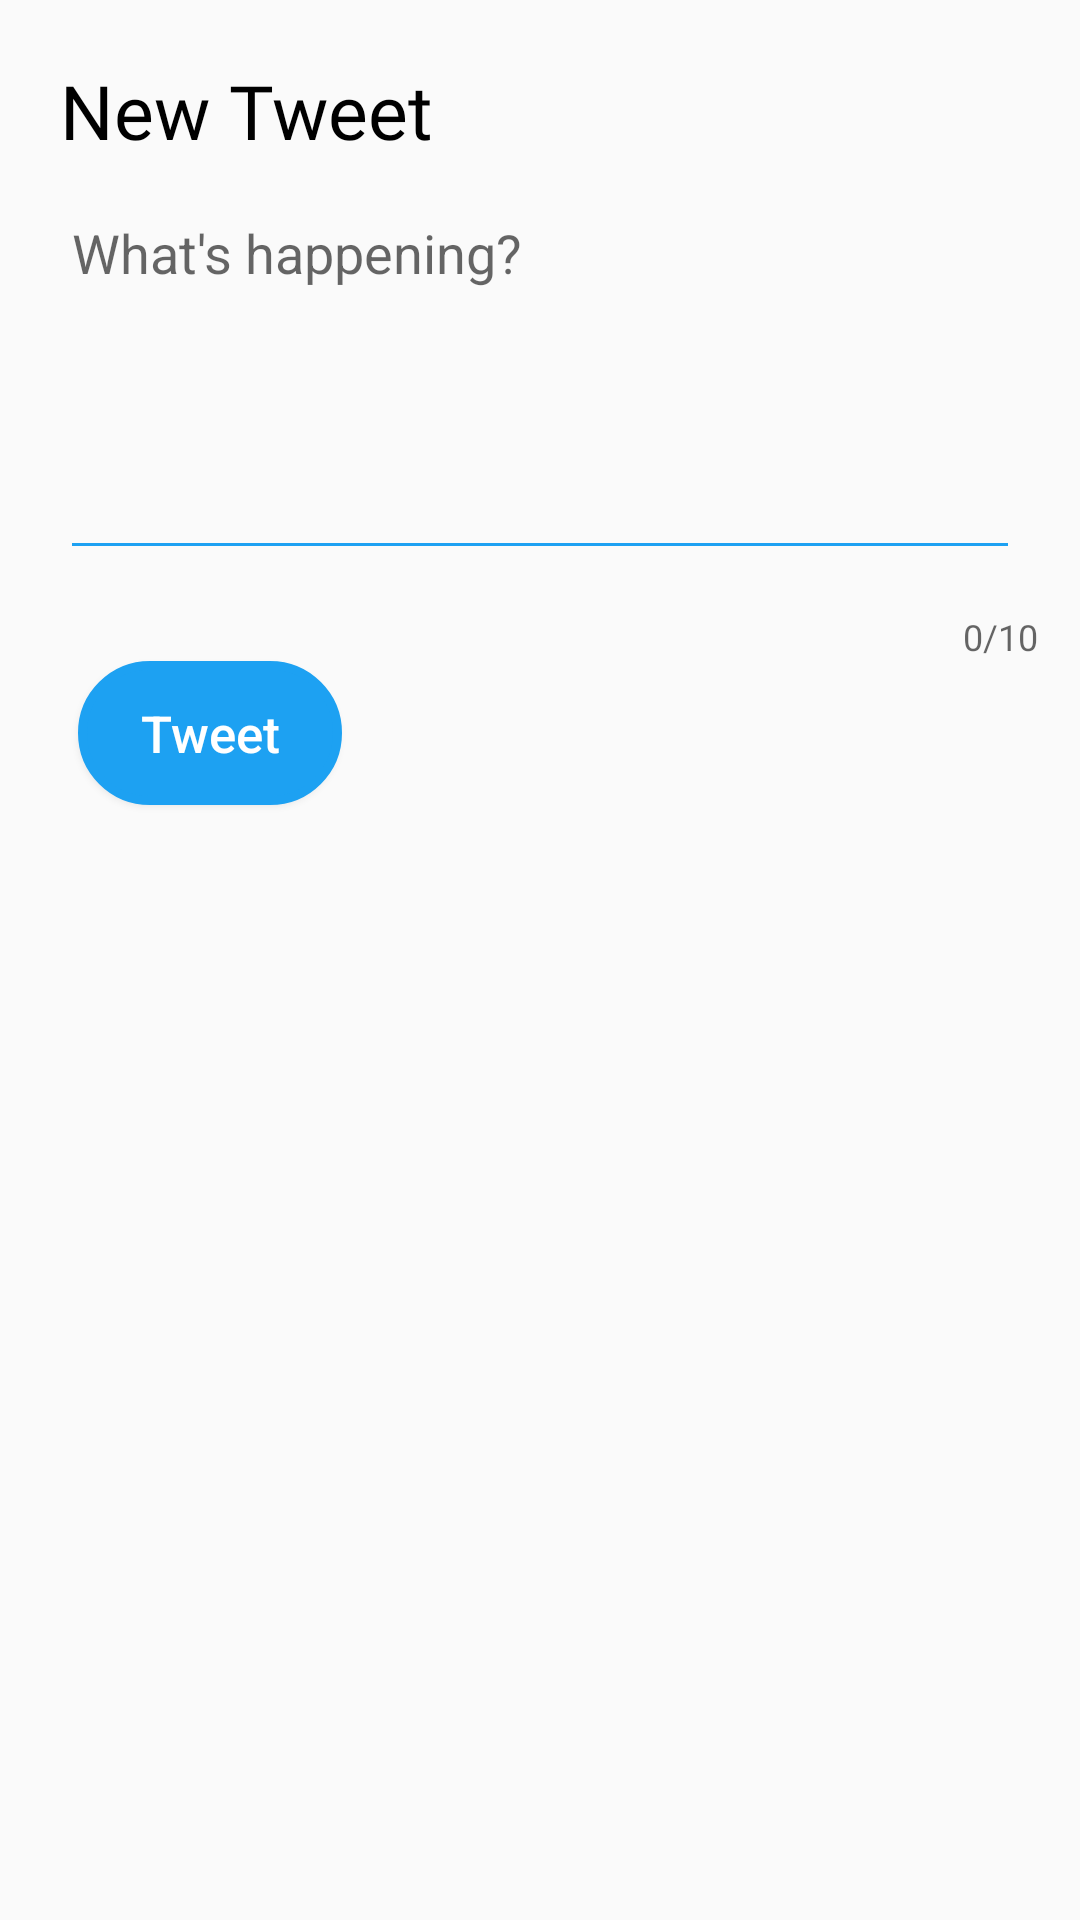

Produce the Android XML layout that renders to this screen, including the resource entries it uses.
<!-- AndroidManifest.xml: application theme AppTheme -->
<!-- res/layout/activity_compose.xml -->
<?xml version="1.0" encoding="utf-8"?>
<RelativeLayout xmlns:android="http://schemas.android.com/apk/res/android"
    xmlns:app="http://schemas.android.com/apk/res-auto"
    xmlns:tools="http://schemas.android.com/tools"
    android:layout_width="match_parent"
    android:padding="10dp"
    android:layout_height="400dp">

    <TextView
        android:id="@+id/tvNewTweet"
        android:layout_width="wrap_content"
        android:layout_height="wrap_content"
        android:layout_marginStart="10dp"
        android:layout_marginTop="10dp"
        android:fontFamily="@font/open_sans_semibold"
        android:text="New Tweet"
        android:textColor="@android:color/black"
        android:textSize="25sp" />

    <com.google.android.material.textfield.TextInputLayout
        android:id="@+id/inputLayout"
        android:layout_below="@+id/tvNewTweet"
        android:layout_width="match_parent"
        android:layout_height="wrap_content"
        app:counterEnabled="true"
        app:counterMaxLength="10">
        <EditText
            android:id="@+id/etCompose"
            android:layout_width="match_parent"
            android:layout_height="wrap_content"
            android:layout_marginStart="10dp"
            android:layout_marginTop="10dp"
            android:layout_marginEnd="10dp"
            android:layout_marginBottom="10dp"
            android:ems="10"
            android:gravity="start|top"
            android:hint="@string/what_s_happening"
            android:inputType="textMultiLine"
            android:minLines="5"
            android:backgroundTint="@color/twitter_blue"
            app:layout_constraintTop_toTopOf="parent"
            tools:layout_editor_absoluteX="48dp" />
    </com.google.android.material.textfield.TextInputLayout>

    <Button
        android:id="@+id/btnCompose"
        android:layout_width="wrap_content"
        android:layout_height="wrap_content"
        android:layout_below="@+id/inputLayout"
        android:layout_alignParentStart="true"
        android:layout_centerHorizontal="true"
        android:layout_marginStart="16dp"
        android:background="@drawable/btn_tweet_bg"
        android:text="@string/tweet"
        android:textAllCaps="false"
        android:textColor="@android:color/white"
        android:textSize="17sp"
        android:imeOptions="actionDone"/>


</RelativeLayout>
<!-- resources referenced by this layout -->
<resources>
  <color name="twitter_blue">#ff1da1f2</color>
  <!-- drawable btn_tweet_bg (drawable) -->
  <?xml version="1.0" encoding="utf-8"?>
  <shape xmlns:android="http://schemas.android.com/apk/res/android">
      <solid android:color="@color/twitter_blue"/>
  
      <stroke android:width="3dp"
          android:color="@color/twitter_blue"
          />
  
      <padding android:left="1dp"
          android:top="1dp"
          android:right="1dp"
          android:bottom="1dp"
          />
  
      <corners
          android:topLeftRadius="30dp"
          android:topRightRadius="30dp"
          android:bottomLeftRadius="30dp"
          android:bottomRightRadius="30dp"/>
  </shape>
  <string name="tweet">Tweet</string>
  <string name="what_s_happening">What\'s happening?</string>
  <style name="AppTheme" parent="AppBaseTheme">
          
      </style>
  <style name="AppBaseTheme" parent="Theme.AppCompat.Light.NoActionBar">
          
          <item name="colorPrimaryVariant">@color/dark_blue</item>
          <item name="android:statusBarColor">@color/dark_blue</item>
          <item name="colorControlNormal">@color/twitter_blue</item>
          <item name="colorControlActivated">@color/twitter_blue</item>
          <item name="colorControlHighlight">@color/twitter_blue</item>
      </style>
  <color name="dark_blue">#323c57</color>
</resources>
